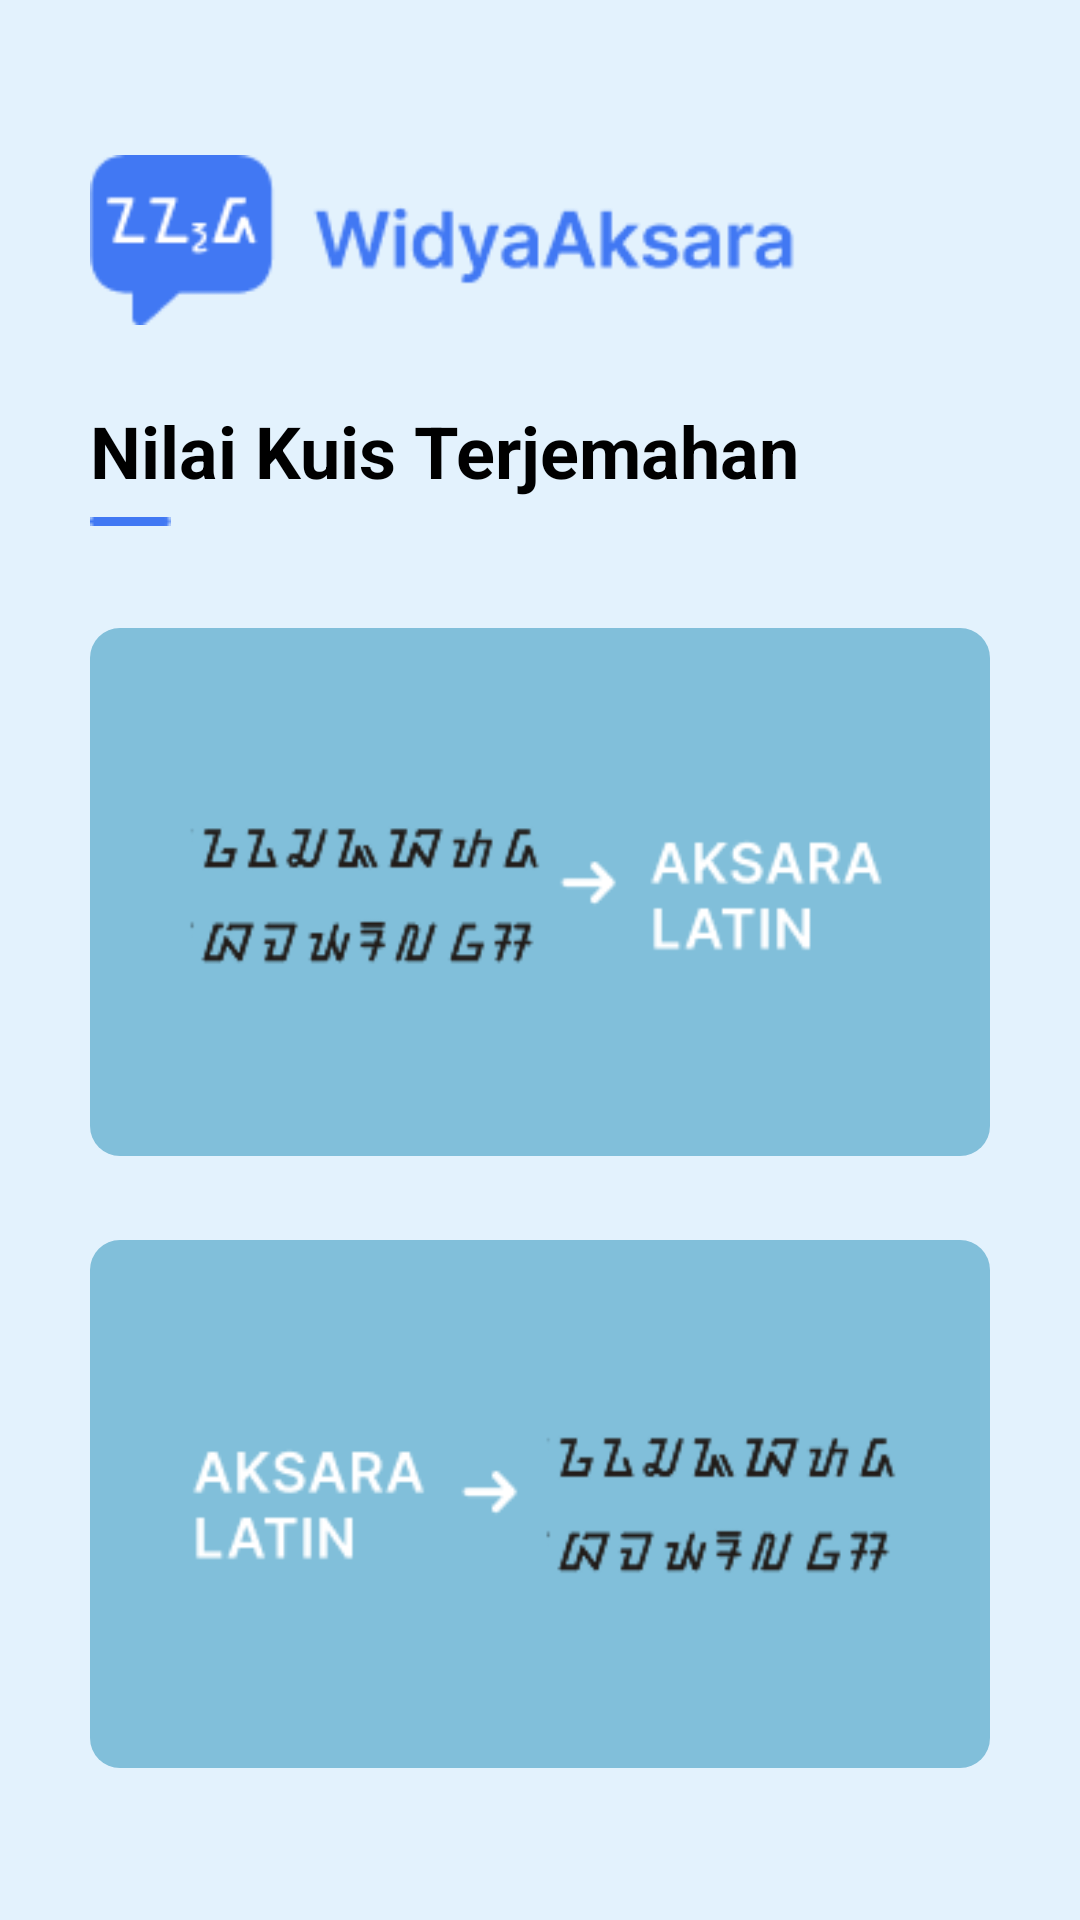

The Android layout XML behind this screen, and the referenced resources:
<!-- AndroidManifest.xml: application theme Theme.WidyaAksara -->
<!-- res/layout/activity_nilai_terjemahan.xml -->
<?xml version="1.0" encoding="utf-8"?>
<RelativeLayout xmlns:android="http://schemas.android.com/apk/res/android"
    android:layout_width="match_parent"
    android:layout_height="match_parent"
    android:background="#E3F2FD">

    <ImageView
        android:id="@+id/logo"
        android:layout_width="242dp"
        android:layout_height="wrap_content"
        android:layout_marginStart="30dp"
        android:layout_marginTop="50dp"
        android:src="@drawable/asset_logo" />

    <TextView
        android:id="@+id/tvMateri"
        android:layout_width="wrap_content"
        android:layout_height="wrap_content"
        android:layout_below="@id/logo"
        android:layout_marginTop="24dp"
        android:layout_marginStart="30dp"
        android:text="Nilai Kuis Terjemahan"
        android:textColor="#000000"
        android:textSize="24sp"
        android:textStyle="bold" />

    <ImageView
        android:id="@+id/garis"
        android:layout_width="wrap_content"
        android:layout_height="wrap_content"
        android:layout_below="@id/tvMateri"
        android:layout_marginStart="30dp"
        android:layout_marginTop="6dp"
        android:layout_marginBottom="24dp"
        android:src="@drawable/asset_garis" />

    
    <ImageView
        android:id="@+id/card_nilai_terjemahan_sunda_ke_latin"
        android:layout_width="match_parent"
        android:layout_height="wrap_content"
        android:layout_below="@id/garis"
        android:layout_marginStart="30dp"
        android:layout_marginEnd="30dp"
        android:layout_marginTop="10dp"
        android:layout_marginBottom="4dp"
        android:background="@drawable/button_rounded"
        android:src="@drawable/asset_card_sunda_ke_latin" />


    
    <ImageView
        android:id="@+id/card_nilai_terjemahan_latin_ke_sunda"
        android:layout_width="match_parent"
        android:layout_height="wrap_content"
        android:layout_below="@id/card_nilai_terjemahan_sunda_ke_latin"
        android:layout_marginStart="30dp"
        android:layout_marginEnd="30dp"
        android:layout_marginTop="24dp"
        android:layout_marginBottom="8dp"
        android:background="@drawable/button_rounded"
        android:src="@drawable/asset_card_latin_ke_sunda" />

</RelativeLayout>
<!-- resources referenced by this layout -->
<resources>
  <!-- drawable asset_card_latin_ke_sunda: png bitmap (drawable, 8994 bytes) -->
  <!-- drawable asset_card_sunda_ke_latin: png bitmap (drawable, 8984 bytes) -->
  <!-- drawable asset_garis: png bitmap (drawable, 167 bytes) -->
  <!-- drawable asset_logo: png bitmap (drawable, 4627 bytes) -->
  <!-- drawable button_rounded (drawable) -->
  <?xml version="1.0" encoding="utf-8"?>
  <shape xmlns:android="http://schemas.android.com/apk/res/android"
      android:shape="rectangle">
      <corners android:radius="10dp"/> 
      <solid android:color="@color/blue"/> 
      <padding android:left="8dp" android:top="8dp" android:right="8dp" android:bottom="8dp"/>
  </shape>
  <style name="Theme.WidyaAksara" parent="Base.Theme.WidyaAksara" />
  <color name="blue">#81BFDA</color>
  <style name="Base.Theme.WidyaAksara" parent="Theme.Material3.DayNight.NoActionBar">
  
          
          <item name="colorPrimary">@color/blue</item>
          <item name="colorPrimaryContainer">@color/blue</item>
          <item name="colorSecondary">@color/blue</item>
          <item name="colorTertiary">@color/blue</item>
  
          
          <item name="colorOnPrimary">@color/white</item>
      </style>
  <color name="white">#FFFFFFFF</color>
</resources>
